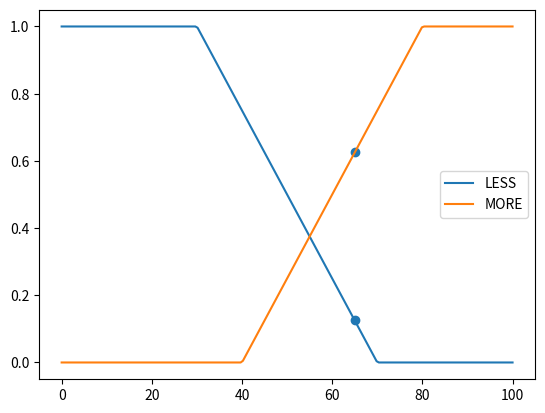
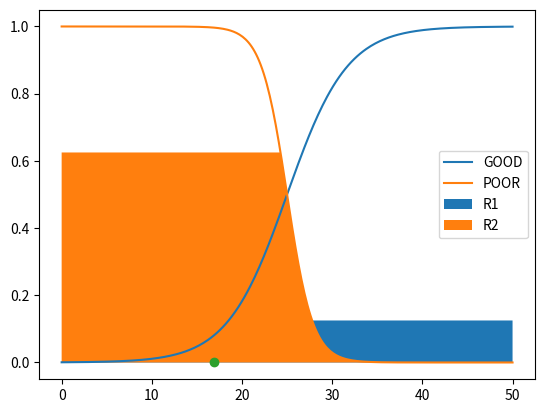
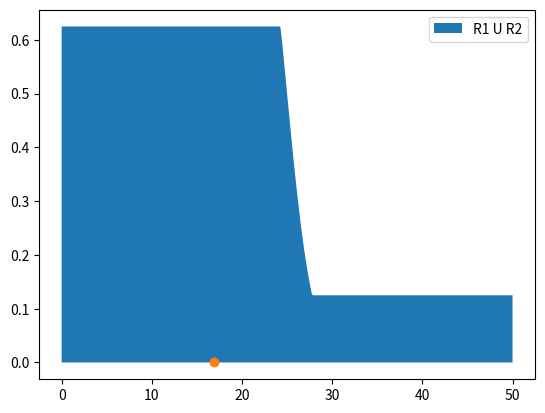

The script that saved these images, in order:
import numpy as np
import matplotlib.pyplot as plt


# Membership functions
gau = lambda x, mu, sigma: np.exp(-(x - mu) ** 2 / (2 * sigma ** 2))


def sigmoid(x, a, b):
    """
    A:
        The magnitude of A determine how the sharpness of the S-curve.
        Positive A: increasing; Negative A: decreasing.
    B:
        Positions the center of S - curve at value B.
    """
    return 1 / (1 + np.exp(-a * (x - b)))


def dec(x, a, b):
    if x < a:
        return 1
    elif x > b:
        return 0
    else:
        return (x - b) / (a - b)


def inc(x, a, b):
    if x < a:
        return 0
    elif x > b:
        return 1
    else:
        return (x - a) / (b - a)


# Modeling
alc = np.linspace(0, 100, 200)
alc_less = np.zeros_like(alc)
alc_more = np.zeros_like(alc)

health = np.linspace(0, 50, 300)
health_good = np.zeros_like(health)
health_poor = np.zeros_like(health)

for i in range(len(alc)):
    alc_less[i] = dec(alc[i], 30, 70)
    alc_more[i] = inc(alc[i], 40, 80)

for i in range(len(health)):
    health_good[i] = sigmoid(health[i], 0.3, 25)
    health_poor[i] = sigmoid(health[i], -0.7, 25)


# Inputs/ Antecedents
input_alc = 65
input_alc_less = dec(input_alc, 30, 70)
input_alc_more = inc(input_alc, 40, 80)

# Rules Evaluation
# (1) Less -> Good
r1 = np.fmin(input_alc_less, health_good)
# (2) More -> Poor
r2 = np.fmin(input_alc_more, health_poor)

# Rules Aggregation/ Summarization (Union or Intersection)
r = np.maximum(r1, r2)

# Mamdani Defuzzification (Centroid)
cent = np.trapz(r * health, health) / np.trapz(r, health)
print('Anticipated health index (Mamdani):', cent)

# Tsukamoto Defuzzification (Weighted average)
# output = (r1 * x1 + r2 * x2 + ... + xn * rn) / (r1 + r2 + ... + rn)

# The output membership functions should be strictly monotonously increasing / decreasing.
# Not allowed Gaussian function or trapizoid function.
# This is because when we compute inverted function, we will get at least two different x-axis points, which in invalid when performing Tsukamoto defuzzification.

# Sigmoid function: y = \frac{1}{1 + e^{-a(x - b)}}
# Inverted sigmoid function: x = b + \frac{1}{a}ln[\frac{y}{1-y}]

# For S or R function, we only need to compute inverted function of the middle part.
r1_max = np.max(r1)
r2_max = np.max(r2)
x1 = 25 + 1/0.4 * np.log(r1_max / (1 - r1_max))
x2 = 25 + 1/(-0.6) * np.log(r2_max / (1 - r2_max))
x = (x1 * r1_max + x2 * r2_max) / (r1_max + r2_max)
print('Anticipated health index (Tsukamoto):', x)


# Plot
plt.figure(0)
plt.plot(alc, alc_less, label='LESS')
plt.plot(alc, alc_more, label='MORE')
plt.scatter([input_alc, input_alc], [input_alc_less, input_alc_more])
plt.legend()

plt.figure(1)
plt.plot(health, health_good, label='GOOD')
plt.plot(health, health_poor, label='POOR')
plt.fill_between(health, r1, label="R1")
plt.fill_between(health, r2, label="R2")
plt.scatter(cent, 0)
plt.legend()

plt.figure(2)
plt.fill_between(health, r, label="R1 U R2")
plt.scatter(cent, 0)
# plt.scatter([x1, x2, x], [r1, r2, 0])
plt.legend()

plt.show()


if __name__ == '__main__':
    pass